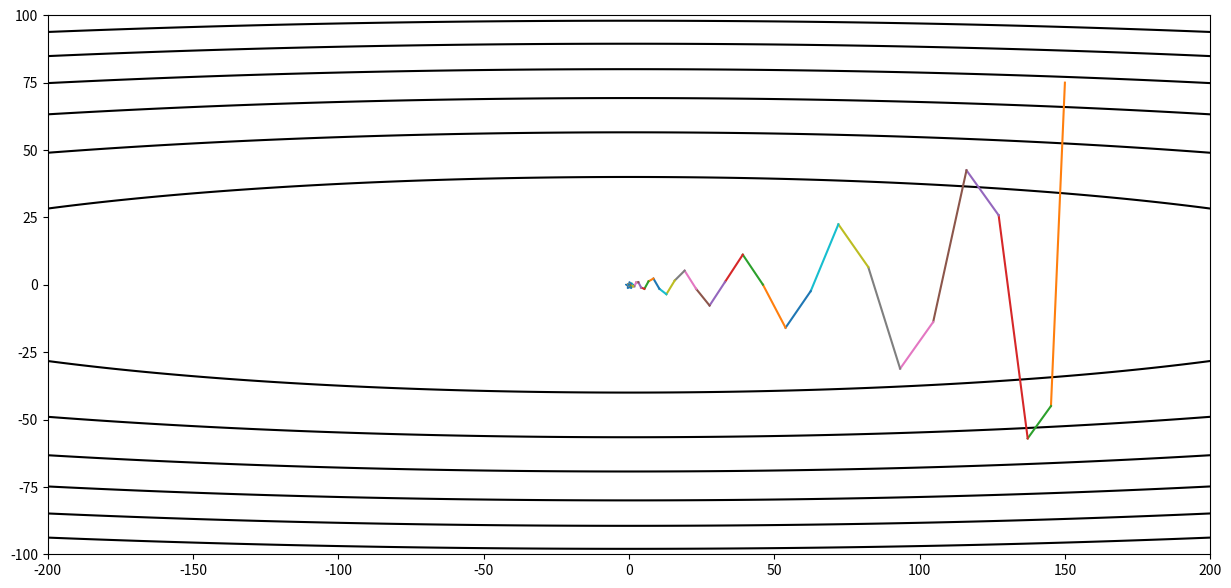
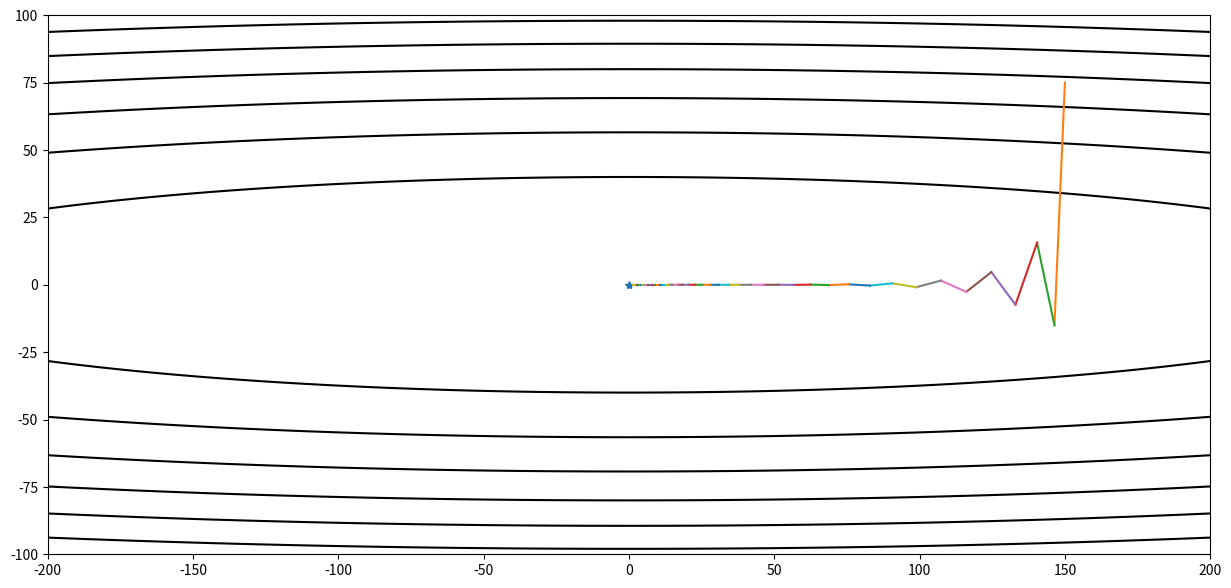

Python code for these plots, in order:
# -*- coding:utf-8 -*-
import numpy as np
import matplotlib.pyplot as plt


def momentum(x_start, step, g, discount=0.7):
    #plt.contourf(X, Y, Z, 10, alpha=0.6, cmap=plt.cm.hot)
    C = plt.contour(X, Y, Z, 10, colors='black', linewidth=0.5)
    plt.plot(0,0,'bo')
    #plt.clabel(C, inline=True, fontsize=10)


    x = np.array(x_start, dtype='float64')
    pre_grad = np.zeros_like(x)
    for i in range(50):
        grad = g(x)
        pre_grad = pre_grad * discount + grad * step
        x -= pre_grad

        print('[ Epoch {0} ] grad = {1}, x = {2}'.format(i, grad, x))
        if abs(sum(grad)) < 1e-6:
            break;

    plt.show()
    return x

def f(x):
    return x[0] * x[0] + 50 * x[1] * x[1]
def g(x):
    return np.array([2 * x[0], 100 * x[1]])

def contour(X, Y, Z, arr=None):
    plt.figure(figsize=(15, 7))
    xx = X.flatten()
    yy = Y.flatten()
    zz = Z.flatten()
    plt.contour(X, Y, Z, colors='black')
    plt.plot(0, 0, marker='*')
    if arr is not None:
        arr = np.array(arr)
        for i in range(len(arr) - 1):
            print(arr[i:i + 2, 0], arr[i:i + 2, 1])
            plt.plot(arr[i:i + 2, 0], arr[i:i + 2, 1])
    plt.show()


def gd(x_start, step, g):  # gd代表了Gradient Descent
    x = np.array(x_start, dtype='float64')
    passing_dot = [x.copy()]
    for i in range(50):
        grad = g(x)
        x -= grad * step

        passing_dot.append(x.copy())
        print('[ Epoch {0} ] grad = {1}, x = {2}'.format(i, grad, x))
        if abs(sum(grad)) < 1e-6:
            break;
    return x, passing_dot


def momentum(x_start, step, g, discount=0.7):  # gd代表了Gradient Descent
    x = np.array(x_start, dtype='float64')
    passing_dot = [x.copy()]
    pre_grad = np.zeros_like(x)
    for i in range(50):
        grad = g(x)
        pre_grad = pre_grad * discount + grad * step
        x -= pre_grad

        passing_dot.append(x.copy())
        print('[ Epoch {0} ] grad = {1}, x = {2}'.format(i, grad, x))
        if abs(sum(grad)) < 1e-6:
            break;
    return x, passing_dot


def nesterov(x_start, step, g, discount=0.7):  # gd代表了Gradient Descent
    x = np.array(x_start, dtype='float64')
    passing_dot = [x.copy()]
    pre_grad = np.zeros_like(x)
    for i in range(50):
        x_future = x - step * discount * pre_grad
        grad = g(x_future)
        pre_grad = pre_grad * 0.7 + grad
        x -= pre_grad * step

        passing_dot.append(x.copy())
        print('[ Epoch {0} ] grad = {1}, x = {2}'.format(i, grad, x))
        if abs(sum(grad)) < 1e-6:
            break;
    return x, passing_dot

if __name__ == "__main__":
    xi = np.linspace(-200, 200, 1000)
    yi = np.linspace(-100, 100, 1000)
    X, Y = np.meshgrid(xi, yi)
    Z = X * X + 50 * Y * Y

    #contour(X, Y, Z)
    # res, x_arr = gd([150, 75], 0.016, g)
    # contour(X, Y, Z, x_arr)
    #
    # res, x_arr = gd([150, 75], 0.019, g)
    # contour(X,Y,Z, x_arr)
    #
    # res, x_arr = gd([150, 75], 0.02, g)
    # contour(X, Y, Z, x_arr)

    res, x_arr = momentum([150, 75], 0.016, g)
    contour(X, Y, Z, x_arr)

    res, x_arr = nesterov([150, 75], 0.012, g)
    contour(X, Y, Z, x_arr)


